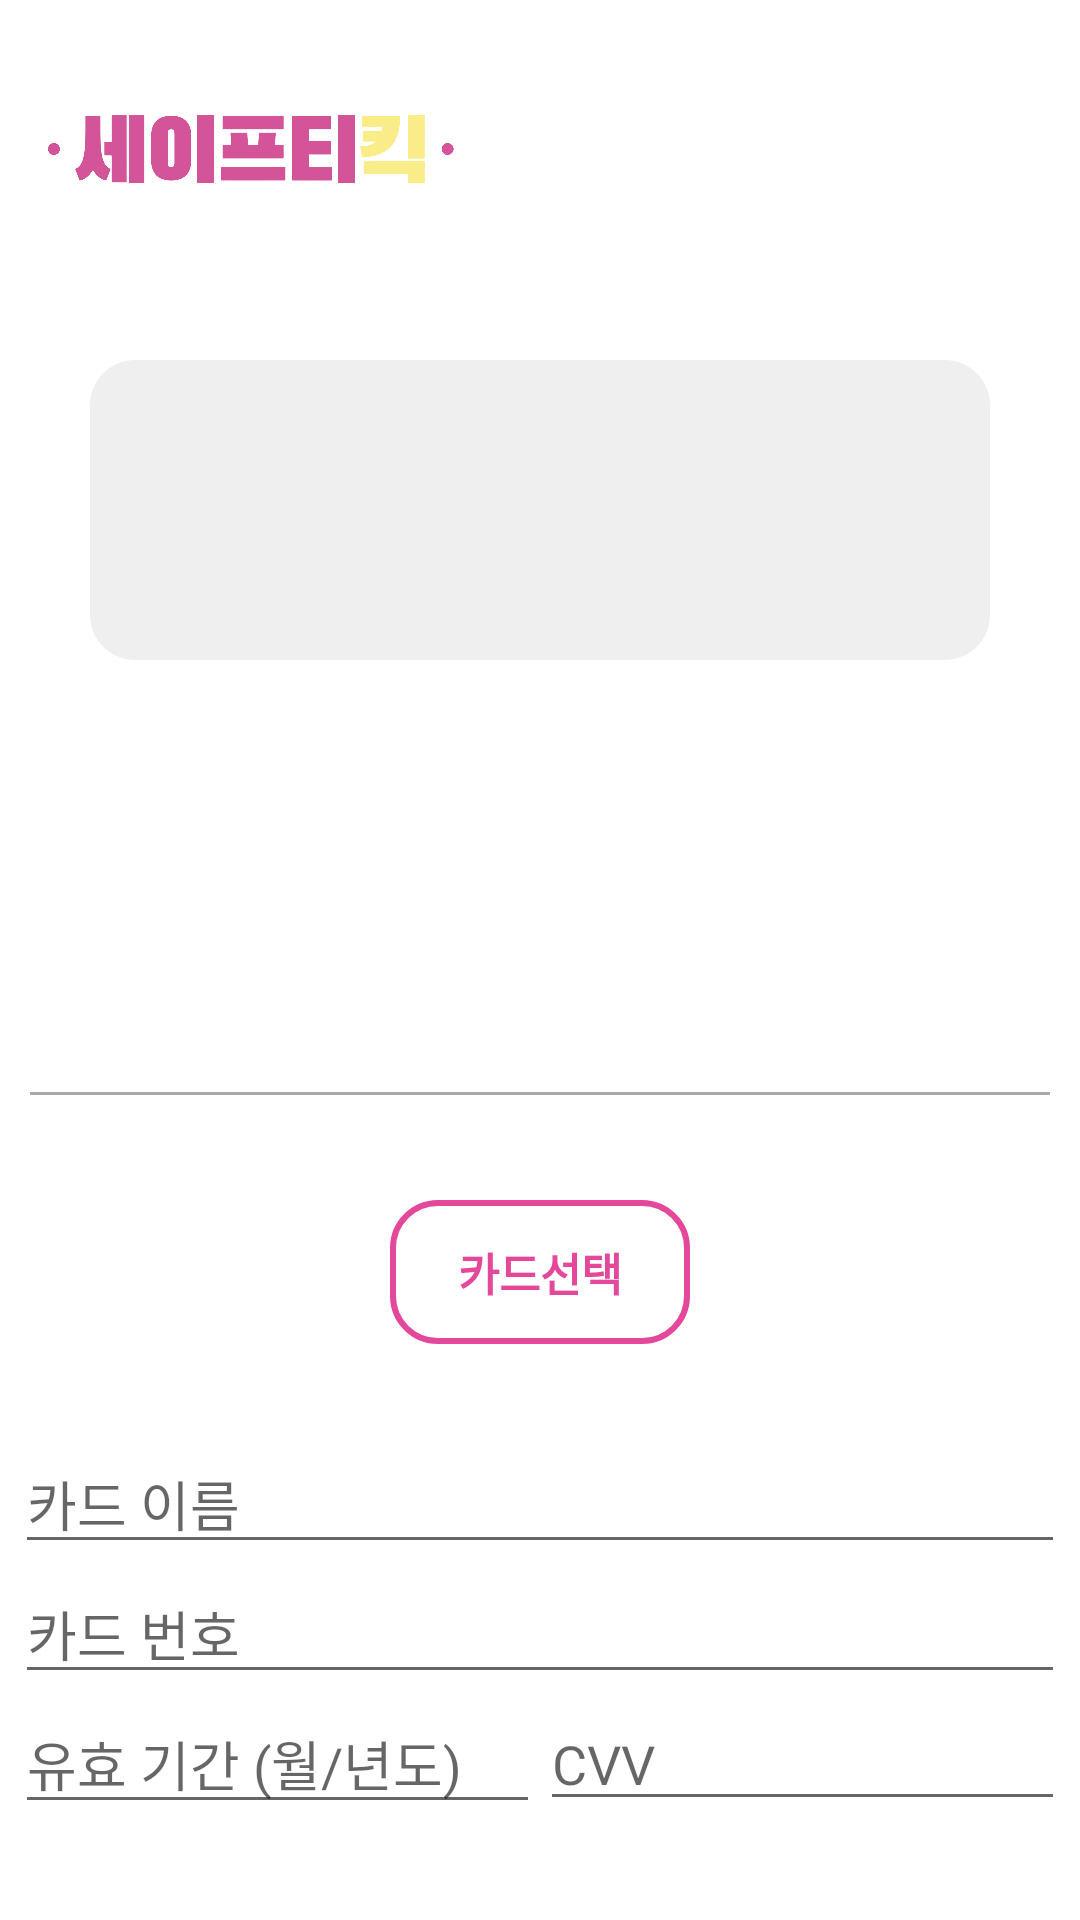

Here is an Android app screen rendered from its layout file. Give the layout XML and the strings, colors and styles it references.
<!-- AndroidManifest.xml: application theme Theme.Safety_kick -->
<!-- res/layout/activity_payment.xml -->
<?xml version="1.0" encoding="utf-8"?>
<androidx.constraintlayout.widget.ConstraintLayout xmlns:android="http://schemas.android.com/apk/res/android"
    xmlns:app="http://schemas.android.com/apk/res-auto"
    xmlns:tools="http://schemas.android.com/tools"
    android:layout_width="match_parent"
    android:layout_height="match_parent"
    tools:context=".PaymentActivity">

    <LinearLayout
        android:id="@+id/linearLayout"
        android:layout_width="0dp"
        android:layout_height="wrap_content"
        android:orientation="horizontal"
        app:layout_constraintEnd_toEndOf="parent"
        app:layout_constraintStart_toStartOf="parent"
        app:layout_constraintTop_toTopOf="parent">

        <ImageView
            android:id="@+id/logo"
            android:layout_width="140dp"
            android:layout_height="70dp"
            android:layout_margin="14dp"
            app:srcCompat="@drawable/main_logo" />

    </LinearLayout>

    <LinearLayout
        android:id="@+id/linearLayout2"
        android:layout_width="0dp"
        android:layout_height="0dp"
        android:orientation="vertical"
        app:layout_constraintBottom_toBottomOf="parent"
        app:layout_constraintEnd_toEndOf="parent"
        app:layout_constraintHorizontal_bias="0.0"
        app:layout_constraintStart_toStartOf="parent"
        app:layout_constraintTop_toTopOf="parent"
        app:layout_constraintVertical_bias="0.0">

        <TextView
            android:id="@+id/user_name"
            android:layout_width="match_parent"
            android:layout_height="100dp"
            android:layout_marginStart="30dp"
            android:layout_marginTop="120dp"
            android:layout_marginEnd="30dp"
            android:background="@drawable/btn_background3"
            android:gravity="center"
            android:textSize="25dp"
            android:textStyle="bold" />

        <TextView
            android:id="@+id/time"
            android:layout_width="match_parent"
            android:layout_height="wrap_content"
            android:layout_marginStart="30dp"
            android:layout_marginTop="30dp"
            android:layout_marginEnd="30dp"
            android:textAlignment="center"
            android:textColor="@color/black"
            android:textSize="20dp" />

        <TextView
            android:id="@+id/money"
            android:layout_width="match_parent"
            android:layout_height="wrap_content"
            android:layout_marginStart="30dp"
            android:layout_marginTop="30dp"
            android:layout_marginBottom="10dp"
            android:layout_marginEnd="30dp"
            android:textAlignment="center"
            android:textColor="@color/black"
            android:textSize="20dp" />

        <View
            android:layout_width="340dp"
            android:layout_height="1dp"
            android:layout_marginTop="20dp"
            android:layout_marginBottom="5dp"
            android:layout_gravity="center"
            android:gravity="center_horizontal|top"
            android:background="@android:color/darker_gray" />

        <androidx.appcompat.widget.AppCompatButton
            android:id="@+id/button"
            android:layout_width="100dp"
            android:layout_height="wrap_content"
            android:layout_gravity="center_horizontal"
            android:layout_marginTop="30dp"
            android:background="@drawable/edit_background"
            android:onClick="showCardMenu"
            android:text="카드선택"
            android:textColor="@color/pink"
            android:textSize="15dp"
            android:textStyle="bold" />


        <EditText
            android:id="@+id/CardName"
            android:layout_width="350dp"
            android:layout_height="wrap_content"
            android:layout_gravity="center_horizontal"
            android:layout_marginTop="30dp"
            android:hint="카드 이름"
            android:inputType="none"
            app:layout_constraintTop_toBottomOf="@id/button"/>

        <EditText
            android:id="@+id/editCardNumber"
            android:layout_width="350dp"
            android:layout_height="wrap_content"
            android:layout_gravity="center_horizontal"
            android:hint="카드 번호"
            app:layout_constraintTop_toBottomOf="@id/CardName"/>

        <LinearLayout
            android:layout_width="350dp"
            android:layout_height="wrap_content"
            android:layout_gravity="center_horizontal"
            android:orientation="horizontal"
            app:layout_constraintTop_toBottomOf="@id/editCardNumber">

            <EditText
                android:id="@+id/editExpDate"
                android:layout_width="0dp"
                android:layout_weight="1"
                android:layout_height="wrap_content"
                android:hint="유효 기간 (월/년도)" />

            <EditText
                android:id="@+id/editCVV"
                android:layout_width="0dp"
                android:layout_weight="1"
                android:layout_height="wrap_content"
                android:hint="CVV" />

        </LinearLayout>



        <androidx.appcompat.widget.AppCompatButton
            android:id="@+id/payment_btn"
            android:layout_width="200dp"
            android:layout_height="30dp"
            android:layout_gravity="center"
            android:layout_marginTop="60dp"
            android:layout_marginBottom="60dp"
            android:layout_weight="1"
            android:background="@drawable/btn_background2"
            android:text="결제하기"
            android:textColor="@color/white"
            android:textSize="25dp"
            android:textStyle="bold" />


    </LinearLayout>

</androidx.constraintlayout.widget.ConstraintLayout>
<!-- resources referenced by this layout -->
<resources>
  <color name="black">#FF000000</color>
  <color name="pink">#E4489B</color>
  <color name="white">#FFFFFFFF</color>
  <!-- drawable btn_background3 (drawable) -->
  <?xml version="1.0" encoding="utf-8"?>
  <shape xmlns:android="http://schemas.android.com/apk/res/android">
      <corners android:radius="15dp"/>
      <solid android:color="#F2EFEFEF"/>
  </shape>
  <!-- drawable edit_background (drawable) -->
  <?xml version="1.0" encoding="utf-8"?>
  <shape xmlns:android="http://schemas.android.com/apk/res/android">
      <corners android:radius="15dp" />
      <stroke
          android:width="2dp"
          android:color="@color/pink" />
  </shape>
  <!-- drawable main_logo: png bitmap (drawable, 256026 bytes) -->
  <style name="Theme.Safety_kick" parent="Theme.MaterialComponents.DayNight.DarkActionBar">
          <item name="windowNoTitle">true</item>
          
          <item name="colorPrimary">@color/purple_500</item>
          <item name="colorPrimaryVariant">@color/purple_700</item>
          <item name="colorOnPrimary">@color/white</item>
          
          <item name="colorSecondary">@color/teal_200</item>
          <item name="colorSecondaryVariant">@color/teal_700</item>
          <item name="colorOnSecondary">@color/black</item>
          
          <item name="android:statusBarColor">?attr/colorPrimaryVariant</item>
          
      </style>
  <color name="purple_500">#FF6200EE</color>
  <color name="purple_700">#FF3700B3</color>
  <color name="teal_200">#FF03DAC5</color>
  <color name="teal_700">#FF018786</color>
</resources>
